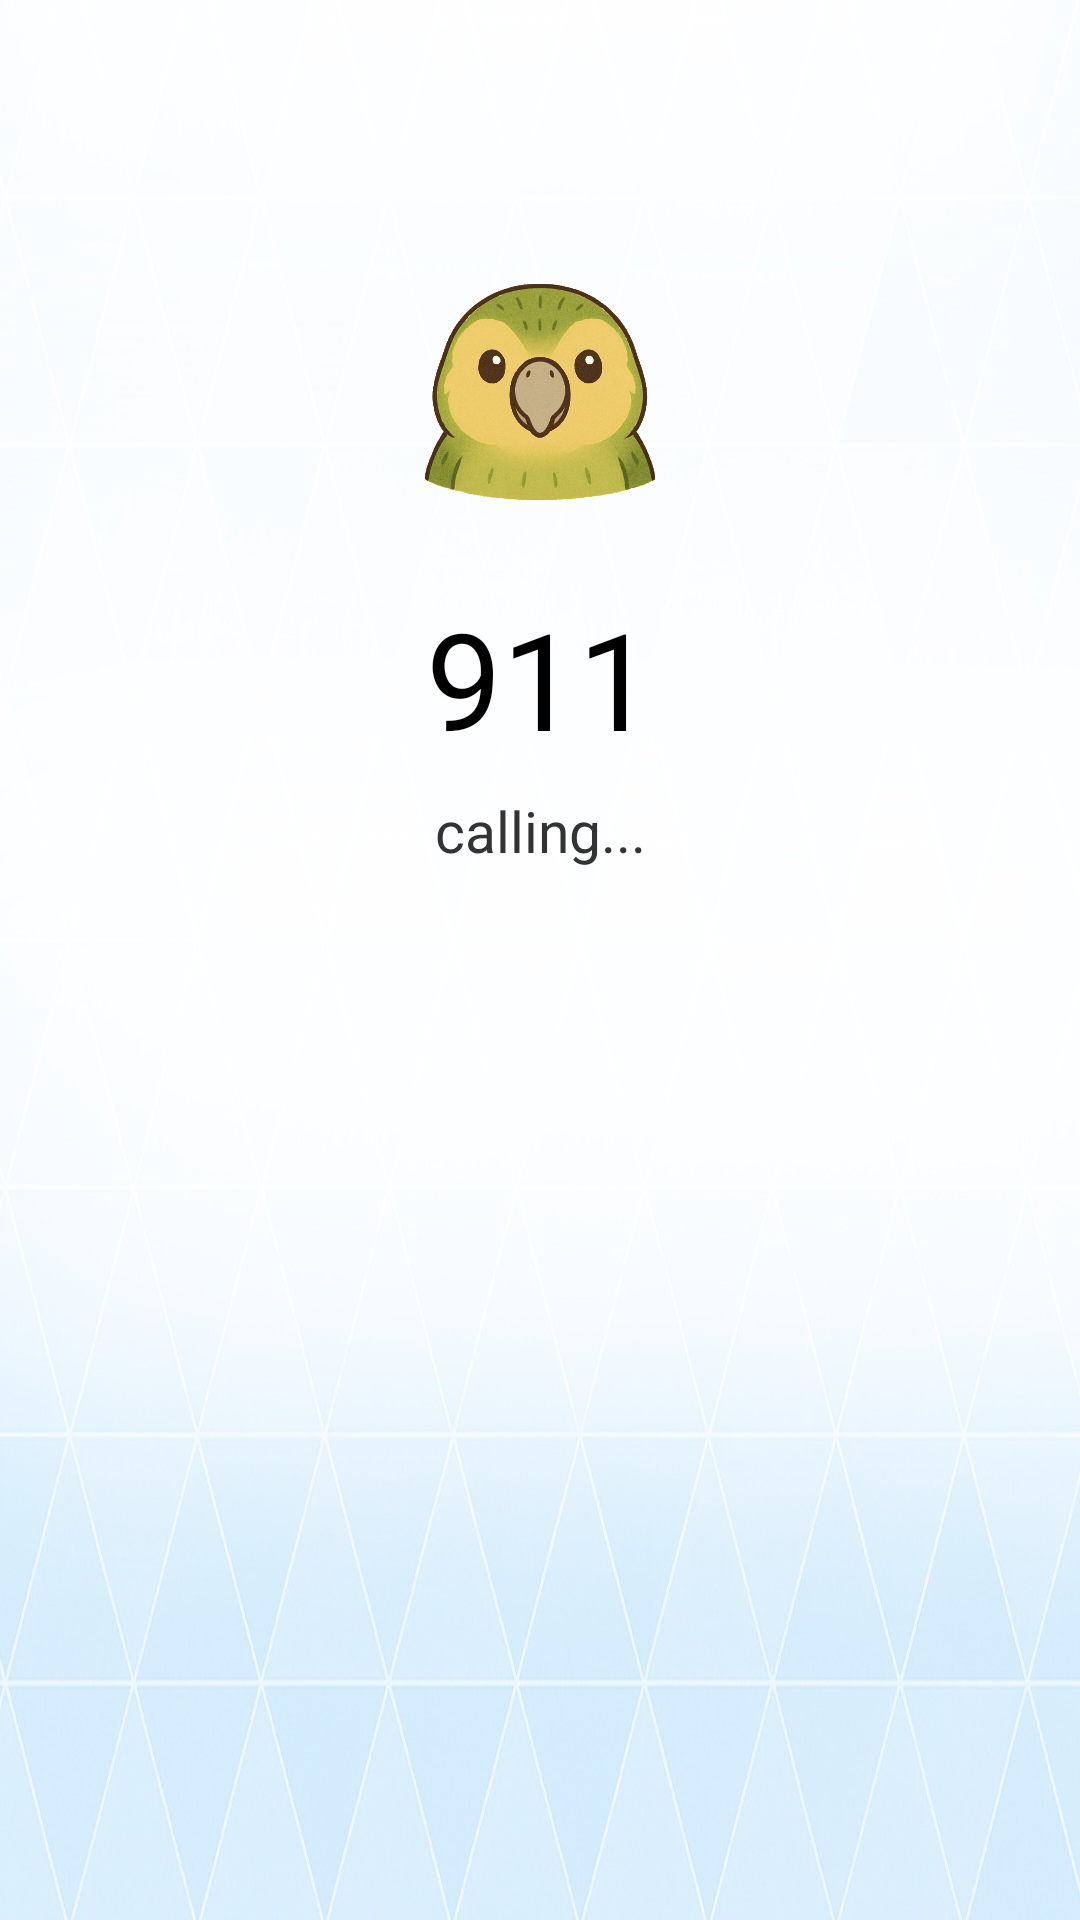

Android layout source for this screen:
<!-- AndroidManifest.xml: application theme Theme.QuickResponseApp -->
<!-- res/layout/fragment_emergency_call.xml -->
<?xml version="1.0" encoding="utf-8"?>
<androidx.constraintlayout.widget.ConstraintLayout xmlns:android="http://schemas.android.com/apk/res/android"
    xmlns:app="http://schemas.android.com/apk/res-auto"
    android:layout_width="match_parent"
    android:layout_height="match_parent"
    android:background="@drawable/backgroundphoto">

    <ImageView
        android:id="@+id/logoImage"
        android:layout_width="100dp"
        android:layout_height="100dp"
        android:src="@drawable/kaurihead"
        app:layout_constraintTop_toTopOf="parent"
        app:layout_constraintBottom_toTopOf="@+id/titleText"
        app:layout_constraintStart_toStartOf="parent"
        app:layout_constraintEnd_toEndOf="parent"
        android:layout_marginTop="80dp" />

    <TextView
        android:id="@+id/titleText"
        android:layout_width="wrap_content"
        android:layout_height="wrap_content"
        android:text="911"
        android:textStyle=""
        android:textSize="45sp"
        android:textColor="#000"
        app:layout_constraintTop_toBottomOf="@id/logoImage"
        app:layout_constraintStart_toStartOf="parent"
        app:layout_constraintEnd_toEndOf="parent"
        android:layout_marginTop="16dp" />

    <TextView
        android:id="@+id/subtitleText"
        android:layout_width="wrap_content"
        android:layout_height="wrap_content"
        android:text="calling..."
        android:textSize="19sp"
        android:textColor="#333"
        app:layout_constraintTop_toBottomOf="@id/titleText"
        app:layout_constraintStart_toStartOf="parent"
        app:layout_constraintEnd_toEndOf="parent"
        android:layout_marginTop="8dp" />

    <ImageButton
        android:id="@+id/endButton"
        android:layout_width="85dp"
        android:layout_height="85dp"
        android:layout_marginBottom="185dp"
        android:background="@null"
        android:scaleType="fitCenter"
        android:src="@drawable/callend"
        app:layout_constraintBottom_toBottomOf="parent"
        app:layout_constraintEnd_toEndOf="parent"
        app:layout_constraintStart_toStartOf="parent"/>

</androidx.constraintlayout.widget.ConstraintLayout>
<!-- resources referenced by this layout -->
<resources>
  <!-- drawable backgroundphoto: png bitmap (drawable, 485983 bytes) -->
  <!-- drawable kaurihead: png bitmap (drawable, 1021173 bytes) -->
  <style name="Theme.QuickResponseApp" parent="Theme.MaterialComponents.DayNight.NoActionBar">
          
          <item name="windowActionBar">false</item>
          <item name="windowNoTitle">true</item>
  
          
          <item name="colorPrimary">@color/purple_500</item>
          <item name="colorPrimaryVariant">@color/purple_700</item>
          <item name="colorOnPrimary">@color/white</item>
  
          <item name="colorSecondary">@color/teal_200</item>
          <item name="colorSecondaryVariant">@color/teal_700</item>
          <item name="colorOnSecondary">@color/black</item>
  
          
          <item name="android:statusBarColor">?attr/colorPrimaryVariant</item>
  
          
          <item name="navigationViewStyle">@style/NavigationViewStyle</item>
      </style>
  <color name="purple_500">#FF6200EE</color>
  <color name="purple_700">#FF3700B3</color>
  <color name="white">#FFFFFFFF</color>
  <color name="teal_200">#FF03DAC5</color>
  <color name="teal_700">#FF018786</color>
  <color name="black">#FF000000</color>
  <style name="NavigationViewStyle" parent="Widget.MaterialComponents.NavigationView">
          <item name="android:paddingStart">0dp</item>
          <item name="android:paddingEnd">0dp</item>
      </style>
</resources>
